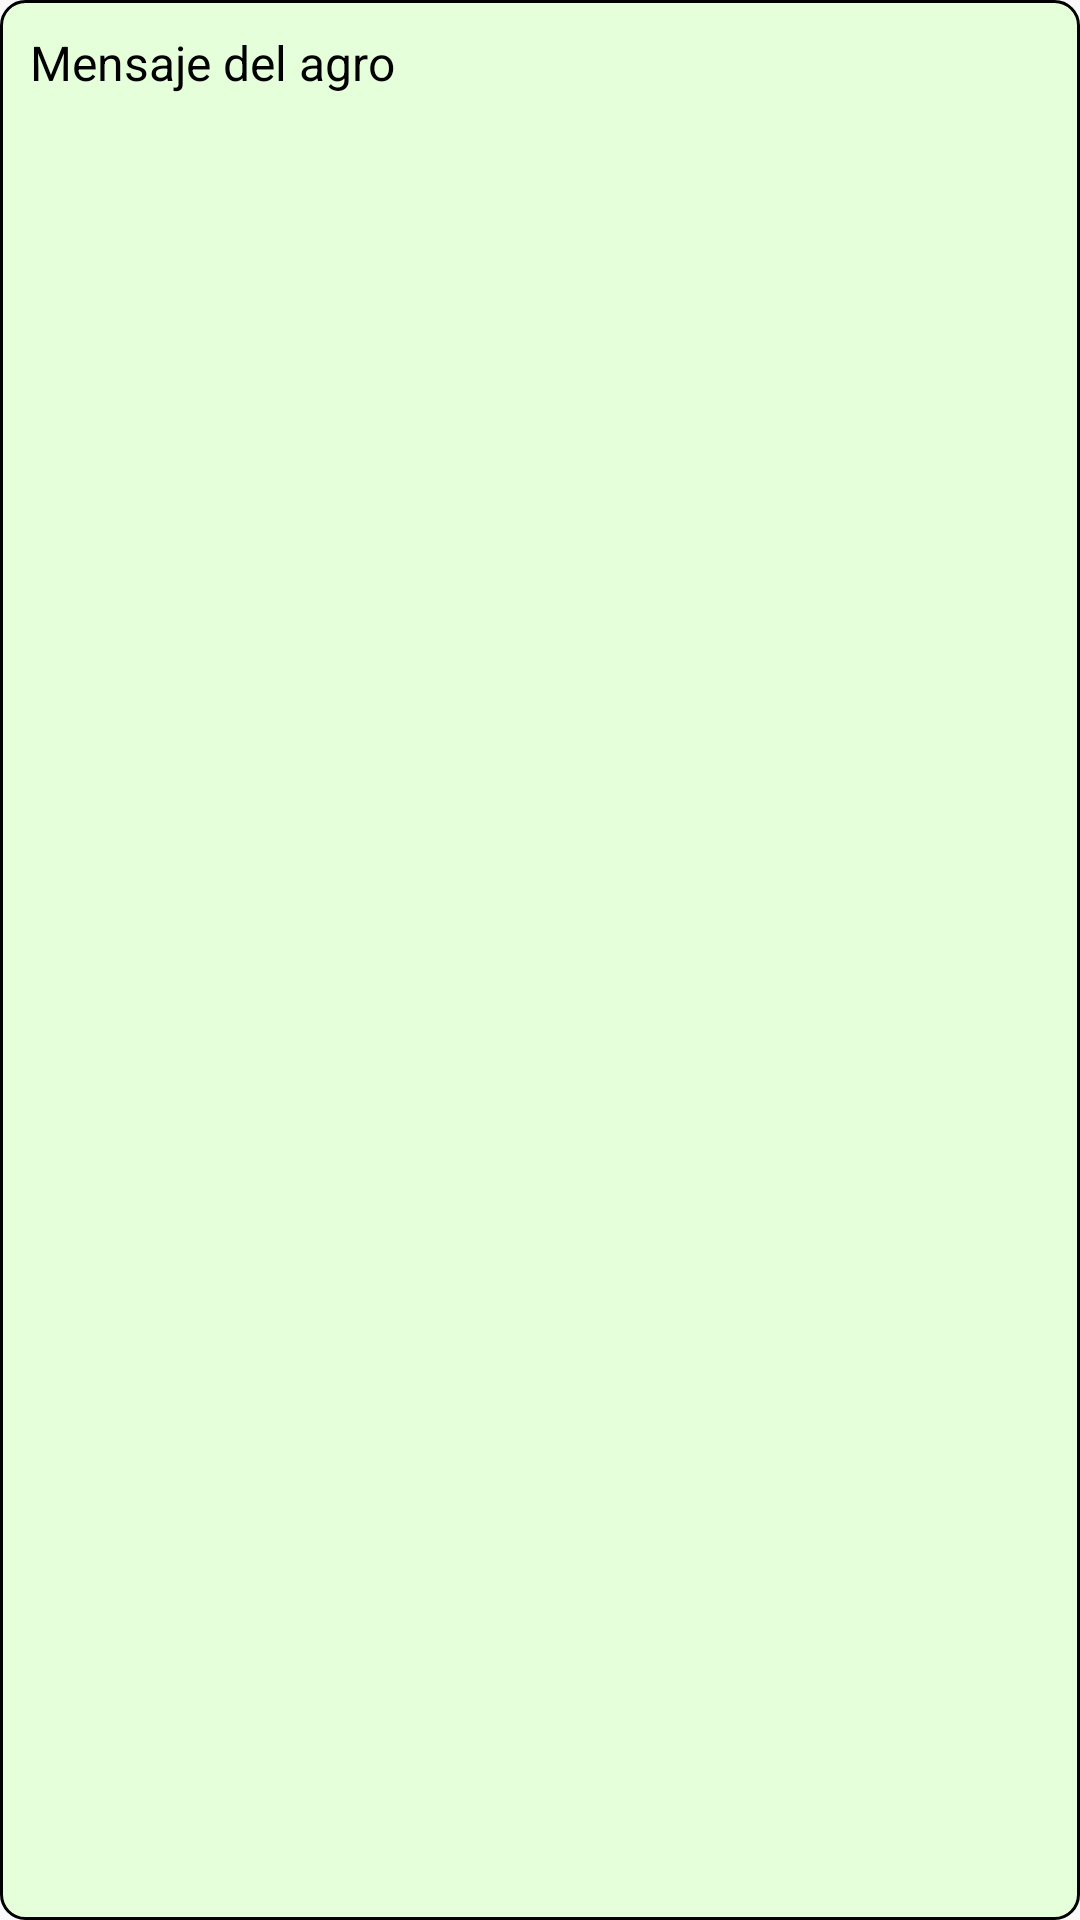

Here is an Android app screen rendered from its layout file. Give the layout XML and the strings, colors and styles it references.
<!-- AndroidManifest.xml: application theme Theme.Database_test -->
<!-- res/layout/chat_item_agro.xml -->
<?xml version="1.0" encoding="utf-8"?>
<LinearLayout xmlns:android="http://schemas.android.com/apk/res/android"
    android:layout_width="wrap_content"
    android:layout_height="wrap_content"
    android:orientation="vertical"
    android:layout_marginBottom="8dp"
    android:padding="10dp"
    android:background="@drawable/chat_item_agro_background">

    <TextView
        android:id="@+id/chat_message"
        android:layout_width="wrap_content"
        android:layout_height="wrap_content"
        android:textColor="@color/black"
        android:textSize="16sp"
        android:text="@string/mensaje_del_agro" />
</LinearLayout>
<!-- resources referenced by this layout -->
<resources>
  <color name="black">#FF000000</color>
  <!-- drawable chat_item_agro_background (drawable) -->
  <?xml version="1.0" encoding="utf-8"?>
  <shape xmlns:android="http://schemas.android.com/apk/res/android">
      <solid android:color="@color/light_green" />
      <corners android:radius="8dp" />
      <stroke android:width="1dp" android:color="@color/black" />
  </shape>
  <string name="mensaje_del_agro">Mensaje del agro</string>
  <style name="Theme.Database_test" parent="Base.Theme.Database_test" />
  <color name="light_green">#E5FFDA</color>
  <style name="Base.Theme.Database_test" parent="Theme.Design.Light.NoActionBar">
          
          
      </style>
</resources>
